Run: headless pygame with SDL's dummy video driver; simulated clock (each Clock.tick advances the game by its frame time, no real sleeping); random seed 0; keys injected as events and as key.get_pressed() state; mouse plan: one left click at the window centre at the start of phase 2, then a move to the lower-right quarter at the start of phase 3.
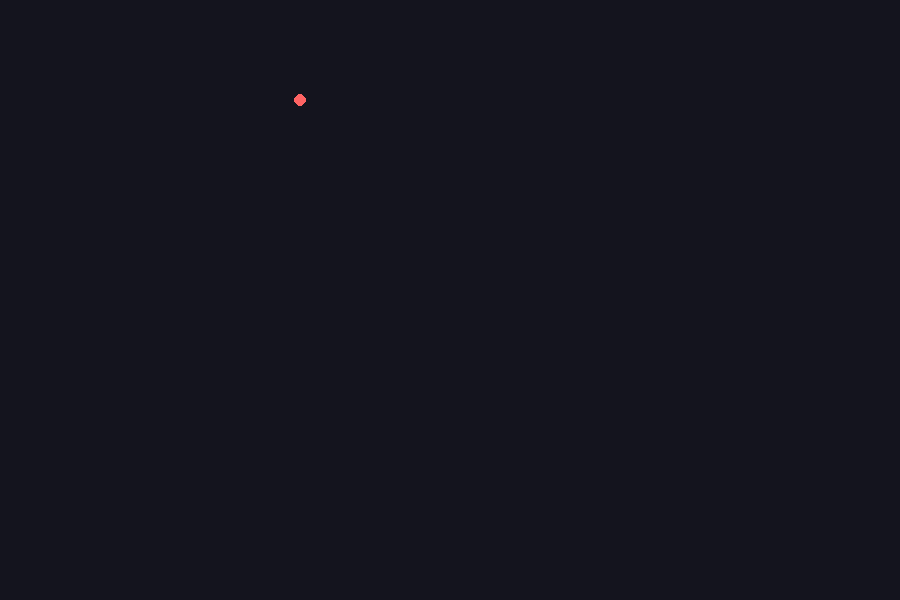
Frame 1 of 4 · flips 1–60 · no input
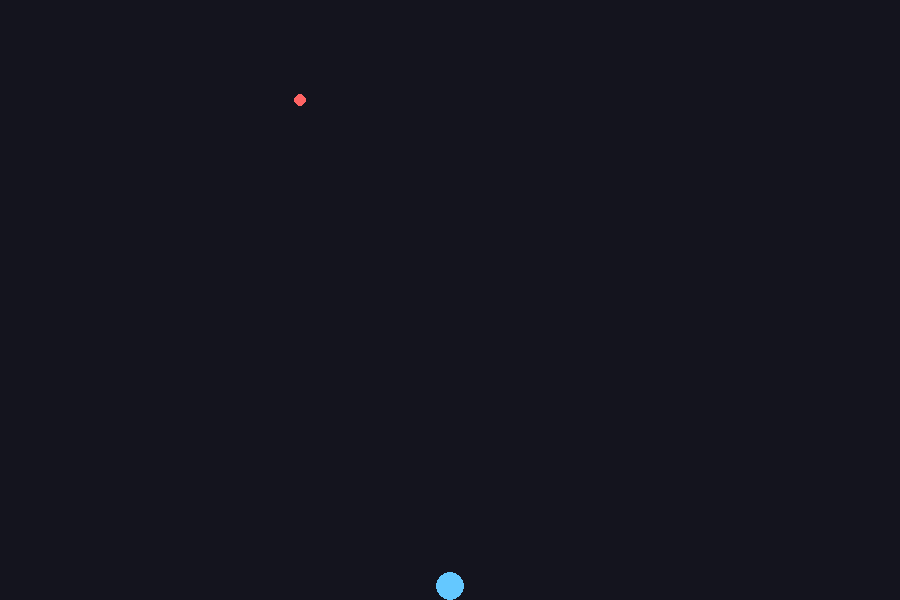
Frame 2 of 4 · flips 61–180 · clicked the window centre · tapped SPACE, RETURN · held RIGHT (→), D
Frame 3 of 4 · flips 181–300 · moved the mouse to the lower-right quarter · held DOWN (↓), S · screen unchanged from frame 2, image omitted
Frame 4 of 4 · flips 301–420 · held LEFT (←), A, UP (↑), W · screen unchanged from frame 3, image omitted

The pygame program that drew these frames:

import pygame
import pygame.math 
from pygame.math import Vector2
import random

WIDTH, HEIGHT = 900, 600
GRAVITY = Vector2(0, 1000)

class Particle:
    def __init__(self, x, y, radius=10, pinned=False):
        self.pos = Vector2(x, y)
        self.prev = Vector2(x, y)
        self.acc = Vector2(0, 0)
        self.radius = radius
        self.pinned = pinned
    def apply_force(self, force):
        self.acc += force

    def update(self, dt):
        if self.pinned:
            return
        velocity = (self.pos - self.prev) * 0.999
        self.prev = self.pos.copy()
        self.pos += velocity + self.acc * dt * dt
        self.acc = Vector2(0, 0)



class Stick:
    def __init__(self, a, b, length=None):
        self.a, self.b = a, b
        self.length = length if length is not None else (a.pos - b.pos).length()

    def solve(self):
        delta = self.b.pos - self.a.pos
        dist = delta.length()
        if dist == 0:
            return
        diff = (dist -self.length()) / dist

        wa = 0 if self.a.pinned else 1
        wb = 0 if self.b.pinned else 1
        total = wa + wb
        if total == 0:
            return
        correction = delta * diff

        self.a.pos += correction * (wa / total)
        self.b.pos -= correction * (wb/ total)

def constrain_to_box(p):
        r = p.radius
        p.pos.x = max(r, min(WIDTH - r, p.pos.x))
        p.pos.y = max(r, min(HEIGHT -r, p.pos.y))




def solve_collisions(particles):
    n = len(particles)
    for i in range(n):
        for j in range(i + 1, n):
            a, b = particles[i], particles[j]
            delta = a.pos - b.pos
            dist = delta.length()
            min_dist = a.radius + b.radius
            if 0 < dist < min_dist:
                push = delta / dist * (min_dist - dist) * 0.5
                if not a.pinned:
                    a.pos += push
                if not b.pinned:
                    b.pos -= push

class World:
    def __init__(self):
        self.particles = []
        self.sticks = []
        self.substeps = 8

    def step(self, dt):
        sub_dt = dt / self.substeps
        for _ in range(self.substeps):
            for p in self.particles:
                p.apply_force(GRAVITY)
                p.update(sub_dt)
            for _ in range(2):
                for s in self.sticks:
                    s.solve()
                solve_collisions(self.particles)
                for p in self.particles:
                    constrain_to_box(p)


def main():
    pygame.init()
    screen = pygame.display.set_mode((WIDTH, HEIGHT))
    clock = pygame.time.Clock()
    world = World()
    

    prev = None
    for i in range(15):
        p = Particle(300 + i * 20, 100, radius=6, pinned=(i == 0))
        world.particles.append(p)
        if prev:
            world.sticks.append(Stick(prev, p))
        prev = p

        running = True
        while running:
            for event in pygame.event.get():
                if event.type == pygame.QUIT:
                    running = False
                elif event.type == pygame.MOUSEBUTTONDOWN:
                    #print("click", event.pos)
                    x, y = event.pos
                    world.particles.append(Particle(x, y, radius=random.randint(8, 18)))
            world.step(1 / 60)

            screen.fill((20, 20, 30))

            for s in world.sticks:
                pygame.draw.line(screen, (200, 200, 200), s.a.pos, s.b.pos, 2)
            for p in world.particles:
                color = (255, 100, 100) if p.pinned else (100, 200, 255)
                pygame.draw.circle(screen, color, p.pos, p.radius)
            pygame.display.flip()
            clock.tick(60)

        pygame.quit()
    
if __name__ == "__main__":
    main()
